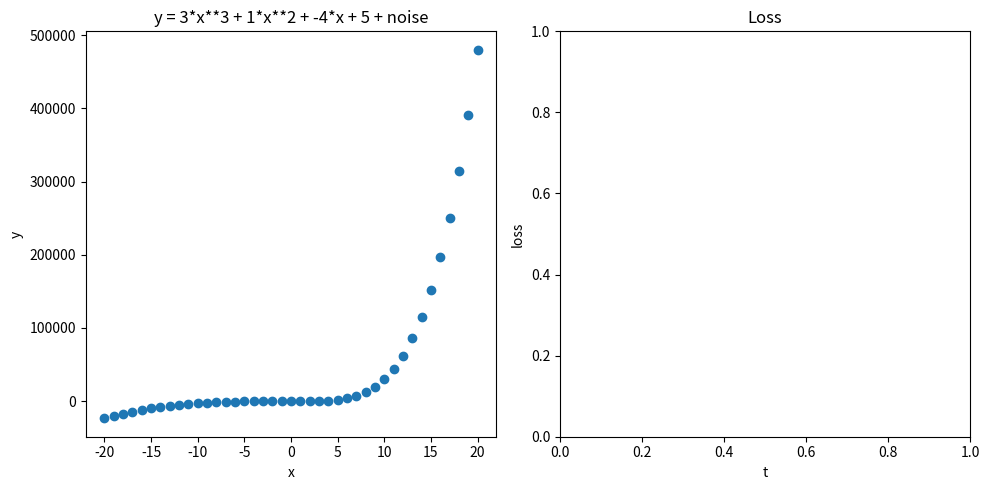

Recreate this plot in Python.
import matplotlib.pyplot as plt
import numpy as np
from numpy.typing import NDArray
import random

_, axes = plt.subplots(1, 2, figsize=(10, 5))
line, = axes[0].plot([], [])

def f(x: float, model: NDArray[np.float64]):
    (a, b, c, d) = model
    if(x<0): return a*x**3 + b*x**2 + c*x + d + c
    return a*x**4

alpha = 1e-10

def get_data():
    a = random.choice(range(-5, 6))
    b = random.choice(range(-5, 6))
    c = random.choice(range(-5, 6))
    d = random.choice(range(-5, 6))
    model: NDArray[np.float64] = np.array([a, b, c, d])
    x: list[int] = list(range(-20, 21))
    y: list[int] = [f(_, model) + 2 * random.random() for _ in x]
    return (model, x, y)

(model, x, y) = get_data()

x_loss = []
y_loss = []

model_predicted: NDArray[np.float64] = np.array([0., 0., 0., 0.])

is_mouse_pressed = False

def get_derivative() -> NDArray[np.float64]:
    small: float = 0.01
    current_lost: float = get_lost(model_predicted)

    derivative: NDArray[np.float64] = np.array([
        (get_lost(np.array([model_predicted[0] + small, model_predicted[1], model_predicted[2], model_predicted[3]])) - current_lost) / small,
        (get_lost(np.array([model_predicted[0], model_predicted[1] + small, model_predicted[2], model_predicted[3]])) - current_lost) / small,
        (get_lost(np.array([model_predicted[0], model_predicted[1], model_predicted[2] + small, model_predicted[3]])) - current_lost) / small,
        (get_lost(np.array([model_predicted[0], model_predicted[1], model_predicted[2], model_predicted[3] + small])) - current_lost) / small,
    ])

    return derivative

def get_lost(model: NDArray[np.float64]) -> float:
    y_predicted: list[float] = [f(_, model) for _ in x]
    mse: float = sum((yp - yi)**2 for yp, yi in zip(y_predicted, y)) / len(y)
    return mse

def improve():
    global model_predicted

    derivative: NDArray[np.float64] = get_derivative()

    model_predicted -= alpha * derivative

    # Plot the predicted line
    line.set_data(x, [f(_, model_predicted) for _ in x])

    # Plot the loss
    loss = get_lost(model_predicted)
    x_loss.append(len(x_loss))
    y_loss.append(loss)
    axes[1].plot(x_loss, y_loss)
    axes[1].set_title(f"loss = {loss}")

    fig = plt.gcf()
    fig.canvas.draw() # Force a redraw of the figure

def on_press(event): # type: ignore
    global is_mouse_pressed
    if event.inaxes == axes[0] or event.inaxes == axes[1]: # Only trigger if click is within the axes
        is_mouse_pressed = True
        improve() # Call improve immediately on press

def on_motion(event): # type: ignore
    global is_mouse_pressed
    if is_mouse_pressed and (event.inaxes == axes[0] or event.inaxes == axes[1]):
        improve()

def on_release(event): # type: ignore
    global is_mouse_pressed
    is_mouse_pressed = False

def gradient_descent():
    (a, b, c, d) = model
    axes[0].scatter(x, y)
    axes[0].set_title(f'y = {a}*x**3 + {b}*x**2 + {c}*x + {d} + noise')
    axes[0].set_xlabel('x')
    axes[0].set_ylabel('y')

    axes[1].set_title('Loss')
    axes[1].set_xlabel('t')
    axes[1].set_ylabel('loss')

    fig = plt.gcf()

    fig.canvas.mpl_connect('button_press_event', on_press)
    fig.canvas.mpl_connect('motion_notify_event', on_motion)
    fig.canvas.mpl_connect('button_release_event', on_release)

    # Adjust layout to prevent overlapping titles
    plt.tight_layout()

    # Display the plot
    plt.show()

if __name__ == "__main__":
    gradient_descent()